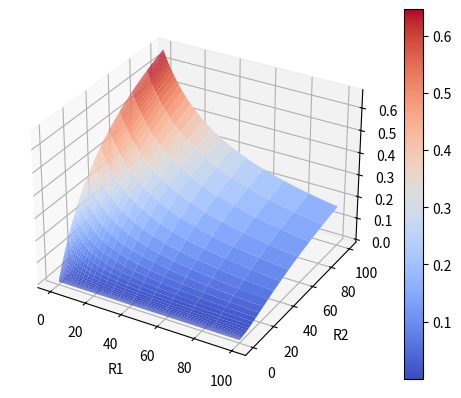

Write Python code to recreate this figure. (Note: this script raises an exception after producing the figure.)
import matplotlib.pyplot as plt
from matplotlib import cm
import numpy as np

def calc_efficiency(R1, R2):
  Rl = 50
  Vin = 10
  V1 = Vin * (1 / (1 + R1 * (R2 + Rl) / (R2 * Rl)))
  Pout = V1 * V1 / Rl
  Pin = Vin * (Vin - V1) / R1
  return Pout / Pin

def plot_surface():
  R1 = np.logspace(-2, 2, num=1000)
  R2 = np.logspace(-2, 2, num=1000)
  ax = plt.figure().add_subplot(projection='3d')
  R1, R2 = np.meshgrid(R1, R2)
  surf = ax.plot_surface(R1, R2, calc_efficiency(R1, R2), cmap=cm.coolwarm)
  plt.xlabel('R1')
  plt.ylabel('R2')
  plt.colorbar(surf)
  plt.savefig('fig/surface.png')

def plot_efficiency_vs_r1():
  R1 = np.logspace(-2, 6, num=1000)
  plt.figure()
  plt.plot(R1, calc_efficiency(R1, 1_000_000), label="1MΩ")
  plt.plot(R1, calc_efficiency(R1, 1_000), label="1kΩ")
  plt.plot(R1, calc_efficiency(R1, 1), label="1Ω")
  plt.legend(title='R2 values')
  plt.ylabel('Efficiency')
  plt.xscale('log')
  plt.xlabel('R1')
  plt.savefig('fig/efficiency_vs_r1.png')

def plot_efficiency_vs_r2():
  R2 = np.logspace(-2, 6, num=1000)
  plt.figure()
  plt.plot(R2, calc_efficiency(1_000_000, R2), label="1MΩ")
  plt.plot(R2, calc_efficiency(1_000, R2), label="1kΩ")
  plt.plot(R2, calc_efficiency(1, R2), label="1Ω")
  plt.legend(title='R1 values')
  plt.ylabel('Efficiency')
  plt.xscale('log')
  plt.xlabel('R2')
  plt.savefig('fig/efficiency_vs_r2.png')
  
plot_surface()
plot_efficiency_vs_r1()
plot_efficiency_vs_r2()